Run: headless pygame with SDL's dummy video driver; simulated clock (each Clock.tick advances the game by its frame time, no real sleeping); random seed 0; keys injected as events and as key.get_pressed() state; mouse plan: one left click at the window centre at the start of phase 2, then a move to the lower-right quarter at the start of phase 3; restart key R tapped at the start of phases 3 and 4.
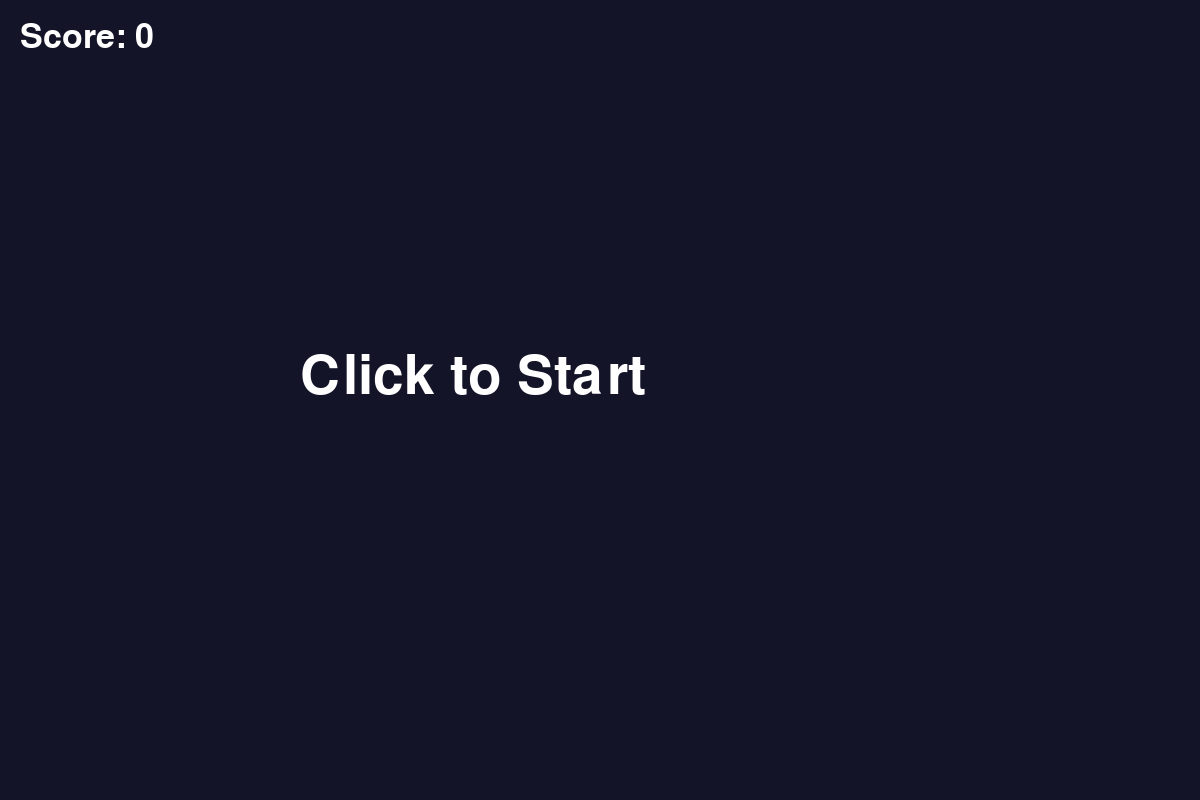
Frame 1 of 4 · flips 1–60 · no input
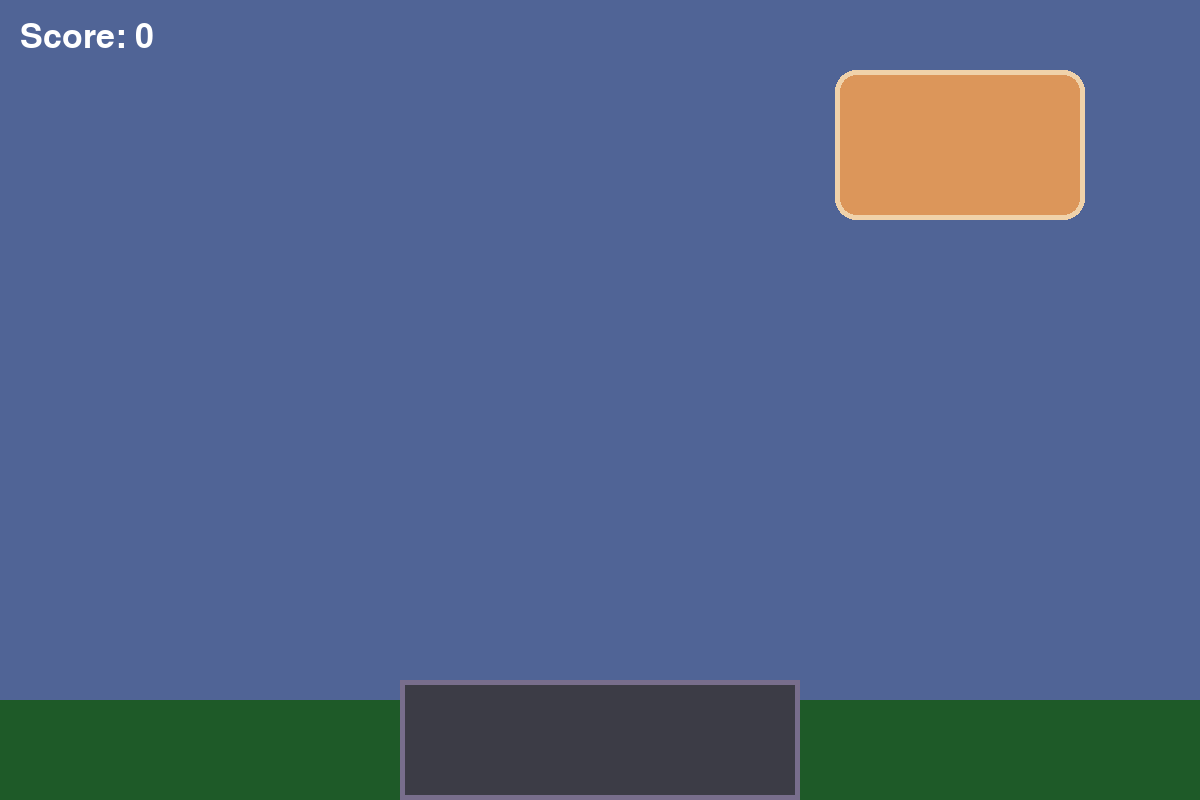
Frame 2 of 4 · flips 61–180 · clicked the window centre · tapped SPACE, RETURN · held RIGHT (→), D
Frame 3 of 4 · flips 181–300 · moved the mouse to the lower-right quarter · tapped R · held DOWN (↓), S · screen unchanged from frame 2, image omitted
Frame 4 of 4 · flips 301–420 · tapped R · held LEFT (←), A, UP (↑), W · screen unchanged from frame 3, image omitted

The pygame program that drew these frames:

import pygame


class Box():


    def __init__(self, pos=(0,0), speed=200):
        self.x, self.y = pos
        self.color = pygame.Color(220, 150, 90) #220, 150, 0
        self.width = 250
        self.height = 150
        self.rect = pygame.Rect(pos[0], pos[1], self.width, self.height)
        self.age = 0
        self.speed = speed
        self.direction = 1
        self.screen_width = 1200
        self.moving = True
        self.falling = False
        self.fall_speed = 0

    def update(self, dt, support, game_over):
        new_box = False
        #movement
        if self.moving:
            self.rect.x += self.speed * self.direction * dt/1000

        #bounce off left
            if self.rect.x <=0:
                self.rect.x = 0
                self.direction = 1
        #bounce off right
            elif self.rect.right >= self.screen_width:
                self.rect.right = self.screen_width
                self.direction = -1
        
        #falling
        if self.falling:
            self.fall_speed += 1
            self.rect.y += self.fall_speed

            #stop on base
            if self.rect.bottom >= support.top:
                self.rect.bottom = support.top
                self.falling = False

                if self.rect.right > support.left and self.rect.left < support.right:
                    new_box = True
                else:
                    game_over = True

        return game_over, new_box
    
    def draw(self, surface, camera):
        draw_rect = self.rect.copy()
        draw_rect.y += camera
        pygame.draw.rect(surface, self.color, draw_rect, border_radius= 21)
        pygame.draw.rect(surface, (240, 210, 170), draw_rect, 5, border_radius= 21)


# -- display and render function-----------------------------------------------------------

def display(screen, base, show_start_screen, game_over, camera, feedback, feedback_timer):
    if show_start_screen:
        screen.fill((20,20,40))
        font1 = pygame.font.SysFont(None, 80)
        start_text = font1.render("Click to Start", True, (255, 255, 255))
        screen.blit(start_text, (300, 350))

    elif game_over:
        font = pygame.font.SysFont(None, 120)
        text = font.render("GAME OVER", True, (200, 50, 50))
        screen.blit(text, (350, 300))

        font_2 = pygame.font.SysFont(None, 40)
        restart_text = font_2.render("Press R to restart", True, (255, 255, 255))
        screen.blit(restart_text, (350, 380))

    else:
        screen.fill((80, 100, 150))
        ground_rect = pygame.Rect(0, 700 + camera, 1200, 100)
        pygame.draw.rect(screen, (30, 90, 40), ground_rect)
        base_draw = base.copy()
        base_draw.y += camera
        pygame.draw.rect(screen, (60, 60, 70), base_draw)
        pygame.draw.rect(screen, (120, 110, 140), base_draw, 5)
    
    if feedback_timer > 0 and feedback != "":
        font = pygame.font.SysFont(None, 100)

        if feedback == "PERFECT!":
            color = (255, 220, 0)
        elif feedback == "GOOD":
            color = (100, 255, 100)

        text = font.render (feedback, True, color)
        screen.blit(text, (500, 50))


# -- main loop -----------------------------------------------------------------------------

def main():
    pygame.init()
    pygame.display.set_caption("BTS")
    clock = pygame.time.Clock()
    dt = 0

    resolution = (1200, 800)
    screen = pygame.display.set_mode(resolution)

    boxes = [Box((475, 70))] 
    base = pygame.Rect(400, 680, 400, 120)
    support = base

    game_started = False
    show_start_screen = True
    game_over = False
    score = 0
    camera = 0
    feedback = ""
    feedback_timer = 0

    running = True
    while running:
        box = boxes[-1]
        if len(boxes) > 1:
            camera_target = 150- (support.y - 400)
            camera += (camera_target - camera) * 0.1

        #Event loop
        for event in pygame.event.get():
            if event.type == pygame.QUIT:
                running = False 
            
            if event.type == pygame.MOUSEBUTTONDOWN:
                if show_start_screen:
                    game_started = True
                    show_start_screen = False
                    
                elif game_started and not game_over:
                    box.moving = False
                    box.falling = True

            if event.type == pygame.KEYDOWN:
                if event.key == pygame.K_r:
                    boxes = [Box((475, 70))]
                    box = boxes[-1]
                    support = base
                    score = 0
                    camera = 0
                    game_over = False #don't need start screen for restart

        #game logic
        if game_started and not game_over:
            game_over, new_box = box.update(dt, support, game_over)

            if new_box:
                #perfect landing
                offset = abs(box.rect.centerx - support.centerx)
                if offset < 5:
                    score += 10 # perfect
                    feedback = "PERFECT!"
                elif offset < 30:
                    score += 5 # good
                    feedback = "GOOD"
                else:
                    score += 1 # ok
                    feedback = ""
                feedback_timer = 60 

                support = box.rect
                new_y = support.y - 460
                boxes.append(Box((475, new_y)))

        #Render & Display
        display(screen, base, show_start_screen, game_over, camera, feedback, feedback_timer)

        if game_started and not game_over:    
            for b in boxes:
                b.draw(screen, camera)

        #scoring
        score_font = pygame.font.SysFont(None, 50)
        score_text = score_font.render(f"Score: {score}", True, (255,255,255))
        screen.blit(score_text, (20,20))
            
        
        

        pygame.display.flip()
        dt = clock.tick(60)

    pygame.quit()


if __name__ == "__main__":
    main()
